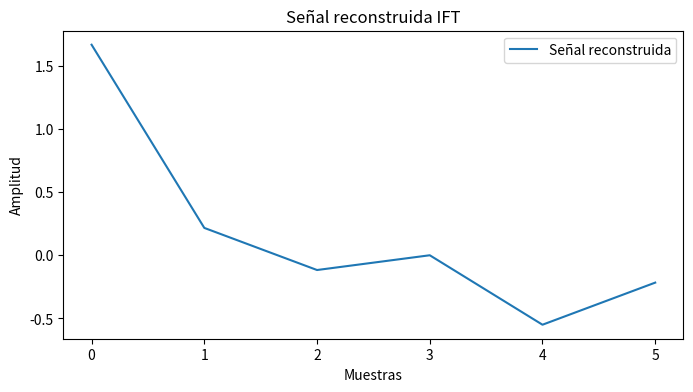

Recreate this plot in Python.
# Transformada Inversa de Fourier
import math
import matplotlib.pyplot as plt

def IFT(valores):
    N = len(valores)
    señal_reconstruida = [0] * N  # Lista de ceros para almacenar la señal reconstruida

    for k in range(N):
        suma = 0
        for n in range(N):
            angulo = 2 * math.pi * k * n / N
            suma += valores[n].real * math.cos(angulo) - valores[n].imag * math.sin(angulo) \
                  + 1j * (valores[n].real * math.sin(angulo) + valores[n].imag * math.cos(angulo))
        señal_reconstruida[k] = suma / N  # Normalización

    return [x.real for x in señal_reconstruida]  # Solo parte real

def Graficar_señal_reconstruida(señal_reconstruida):
    plt.figure(figsize=(8, 4))
    plt.plot(señal_reconstruida, label='Señal reconstruida')
    plt.xlabel('Muestras')
    plt.ylabel('Amplitud')
    plt.title('Señal reconstruida IFT')
    plt.legend()
    plt.show()

# Datos para realizar la Transformada Inversa de Fourier
valores = [
    complex(1, 2/3), 
    complex(2, -3/2), 
    complex(3, 0), 
    complex(1, 0), 
    complex(1, 0), 
    complex(2, 0)
]

# Se calcula la Transformada Inversa de Fourier
señal_tiempo = IFT(valores)

# Graficar señal reconstruida
Graficar_señal_reconstruida(señal_tiempo)
